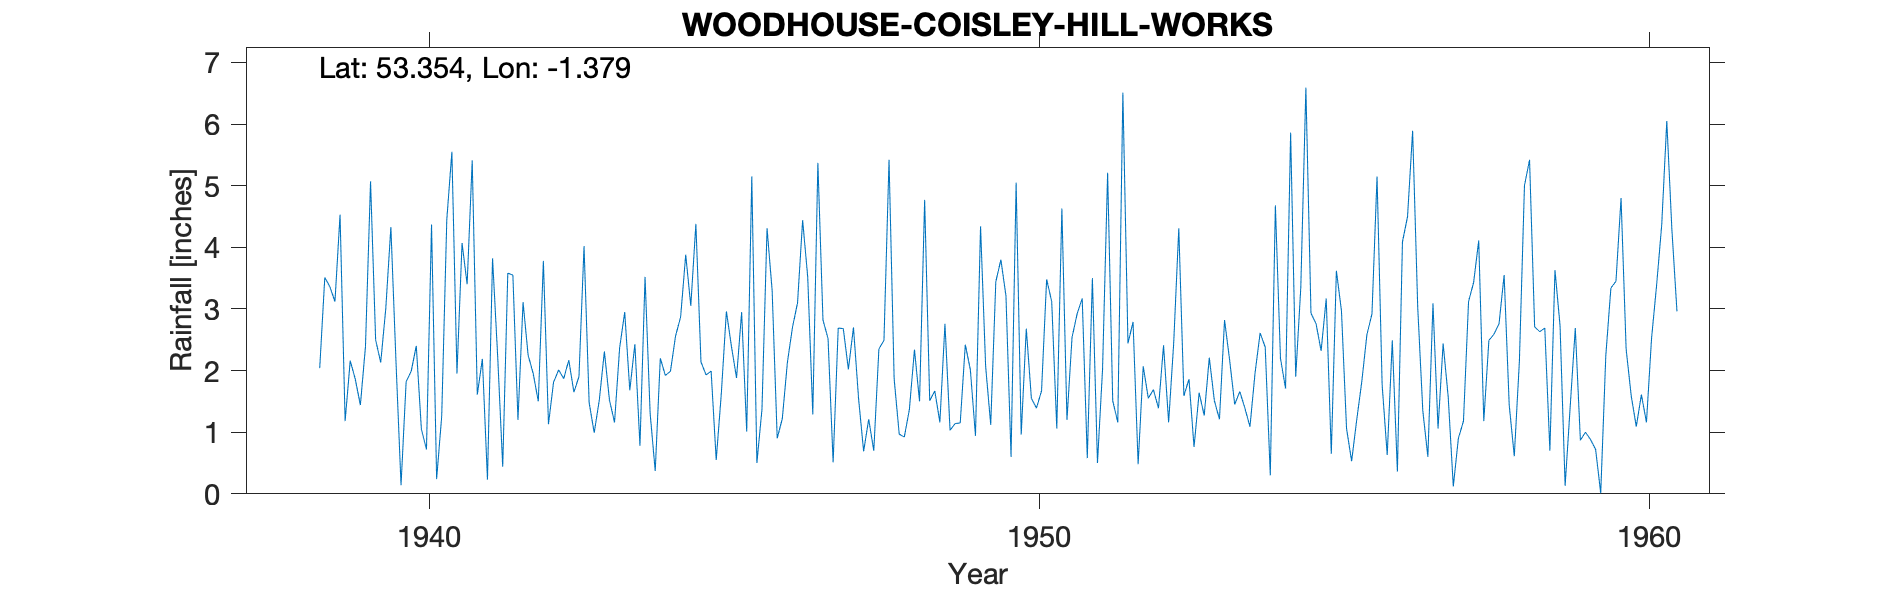

Data behind this chart, as committed beside it:
WOODHOUSE (COISLEY HILL WORKS), , , , , , , , , , , , , , , , , , , , , , , 
Grid ref, SK414843, Long, -1.379, Lat, 53.35, Elevation, 243, ft, , , , , , , , , , , , , , , 
Station no, 3111/9, , , , , , , , , , , , , , , , , , , , , , 
, 1931, 1932, 1933, 1934, 1935, 1936, 1937, 1938, 1939, 1940, 1941, 1942, 1943, 1944, 1945, 1946, 1947, 1948, 1949, 1950, 1951, 1952, 1953
January, , , , , , , , , 4.53, 0.14, 4.07, 3.11, 4.02, 3.52, 1.93, 4.31, 2.52, 5.42, 1.03, 0.6, 2.54, 2.79, 0.76
February, , , , , , , , , 1.18, 1.82, 3.4, 2.25, 1.48, 1.31, 1.99, 3.3, 0.51, 1.87, 1.14, 5.05, 2.92, 0.48, 1.64
March, , , , , , , , , 2.16, 1.99, 5.41, 1.95, 0.99, 0.37, 0.55, 0.9, 2.69, 0.97, 1.15, 0.96, 3.17, 2.07, 1.27
April, , , , , , , , , 1.86, 2.4, 1.61, 1.5, 1.52, 2.2, 1.62, 1.22, 2.68, 0.92, 2.42, 2.68, 0.58, 1.55, 2.21
May, , , , , , , , , 1.44, 1.05, 2.19, 3.78, 2.31, 1.92, 2.96, 2.13, 2.02, 1.37, 2.01, 1.55, 3.5, 1.69, 1.51
June, , , , , , , , , 2.39, 0.72, 0.23, 1.13, 1.52, 1.99, 2.39, 2.7, 2.7, 2.34, 0.94, 1.39, 0.5, 1.39, 1.21
July, , , , , , , , , 5.07, 4.37, 3.82, 1.81, 1.16, 2.56, 1.88, 3.1, 1.55, 1.5, 4.34, 1.67, 2.02, 2.41, 2.82
August, , , , , , , , , 2.5, 0.24, 2.25, 2.01, 2.37, 2.87, 2.95, 4.44, 0.69, 4.77, 2.07, 3.48, 5.21, 1.16, 2.17
September, , , , , , , , 2.04, 2.13, 1.26, 0.44, 1.87, 2.95, 3.88, 1.01, 3.52, 1.21, 1.51, 1.12, 3.12, 1.51, 2.45, 1.45
October, , , , , , , , 3.51, 3.01, 4.45, 3.58, 2.17, 1.68, 3.05, 5.15, 1.29, 0.7, 1.67, 3.44, 1.06, 1.16, 4.31, 1.66
November, , , , , , , , 3.36, 4.33, 5.55, 3.55, 1.65, 2.43, 4.38, 0.5, 5.37, 2.35, 1.16, 3.8, 4.63, 6.51, 1.59, 1.39
December, , , , , , , , 3.12, 2.15, 1.95, 1.2, 1.9, 0.78, 2.14, 1.37, 2.82, 2.49, 2.76, 3.21, 1.2, 2.44, 1.86, 1.09
Total, , , , , , , , , 32.75, 25.94, 31.75, 25.13, 23.21, 30.19, 24.3, 35.1, 22.11, 26.26, 26.67, 27.39, 32.06, 23.75, 19.18
